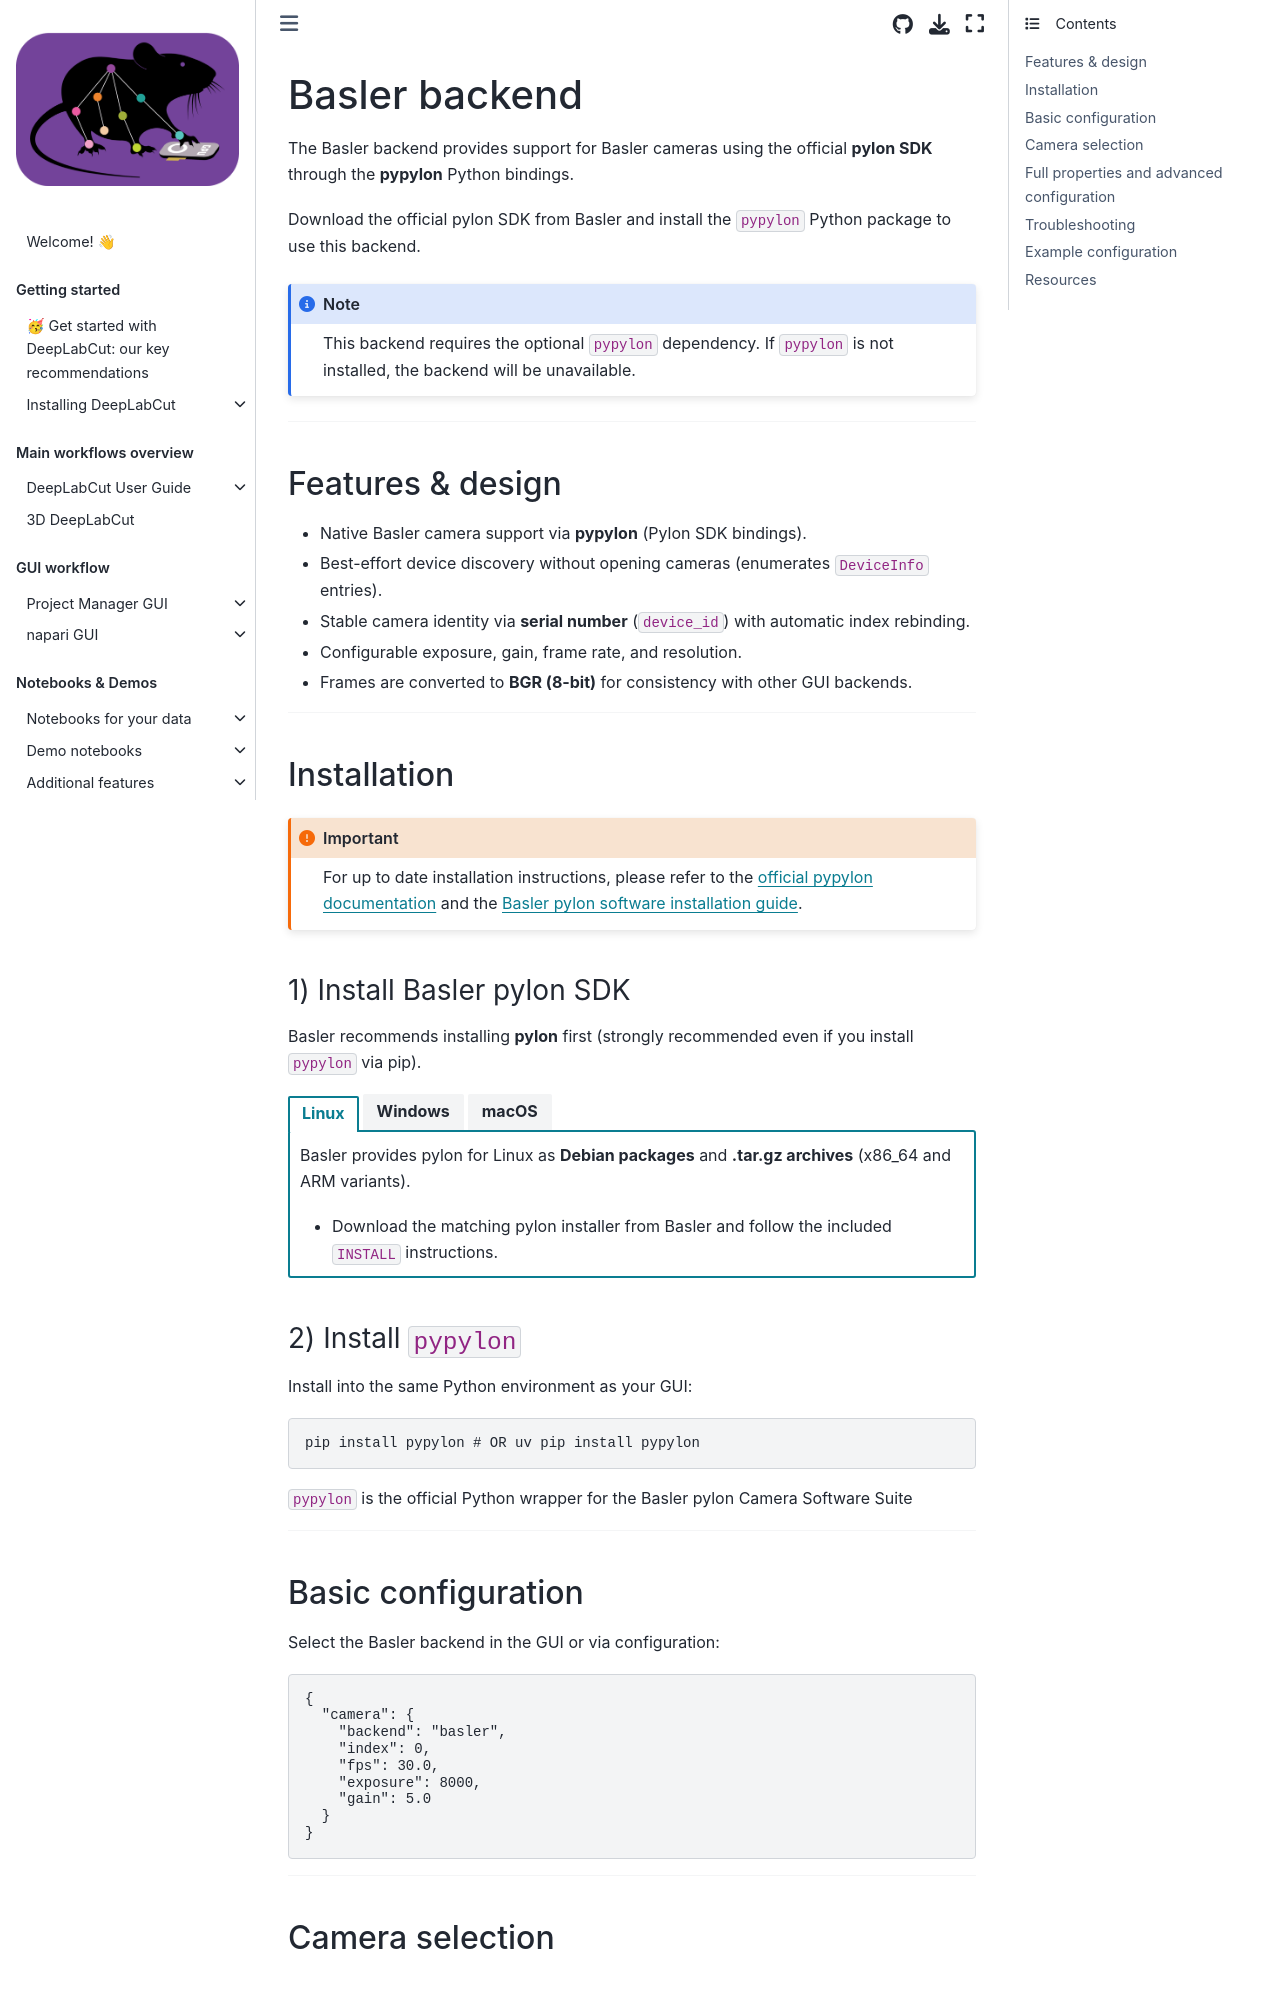

repository: DeepLabCut/DeepLabCut · page: docs/dlc-live/dlc-live-gui/user_guide/cameras_backends/basler_backend.html · generator: jekyll

---
deeplabcut:
  last_metadata_updated: '2026-03-17'
  ignore: false
---

(file:dlclivegui-basler-backend)=

# Basler backend

The Basler backend provides support for Basler cameras using the official **pylon SDK** through the **pypylon** Python bindings.

Download the official pylon SDK from Basler and install the `pypylon` Python package to use this backend.

```{note}
This backend requires the optional `pypylon` dependency. If `pypylon` is not installed, the backend will be unavailable.
```

______________________________________________________________________

## Features & design

- Native Basler camera support via **pypylon** (Pylon SDK bindings).
- Best-effort device discovery without opening cameras (enumerates `DeviceInfo` entries).
- Stable camera identity via **serial number** (`device_id`) with automatic index rebinding.
- Configurable exposure, gain, frame rate, and resolution.
- Frames are converted to **BGR (8-bit)** for consistency with other GUI backends.

______________________________________________________________________

## Installation

```{important}
For up to date installation instructions, please refer to the
[official pypylon documentation](https://github.com/basler/pypylon?tab=readme-ov-file#Installation)
and the [Basler pylon software installation guide](https://docs.baslerweb.com/camera-installation).
```

### 1) Install Basler pylon SDK

Basler recommends installing **pylon** first (strongly recommended even if you install `pypylon` via pip).

````{tab-set}
```{tab-item} Linux
Basler provides pylon for Linux as **Debian packages** and **.tar.gz archives** (x86_64 and ARM variants).

- Download the matching pylon installer from Basler and follow the included `INSTALL` instructions.
```

```{tab-item} Windows

- Install the Basler pylon Camera Software Suite (includes drivers and tooling).

```

```{tab-item} macOS

- Install the Basler pylon package for macOS (Intel/ARM supported, depending on Basler release). Basler lists macOS as a supported system for pypylon usage.
```
````

### 2) Install `pypylon`

Install into the same Python environment as your GUI:

```bash
pip install pypylon # OR uv pip install pypylon
```

`pypylon` is the official Python wrapper for the Basler pylon Camera Software Suite

______________________________________________________________________
